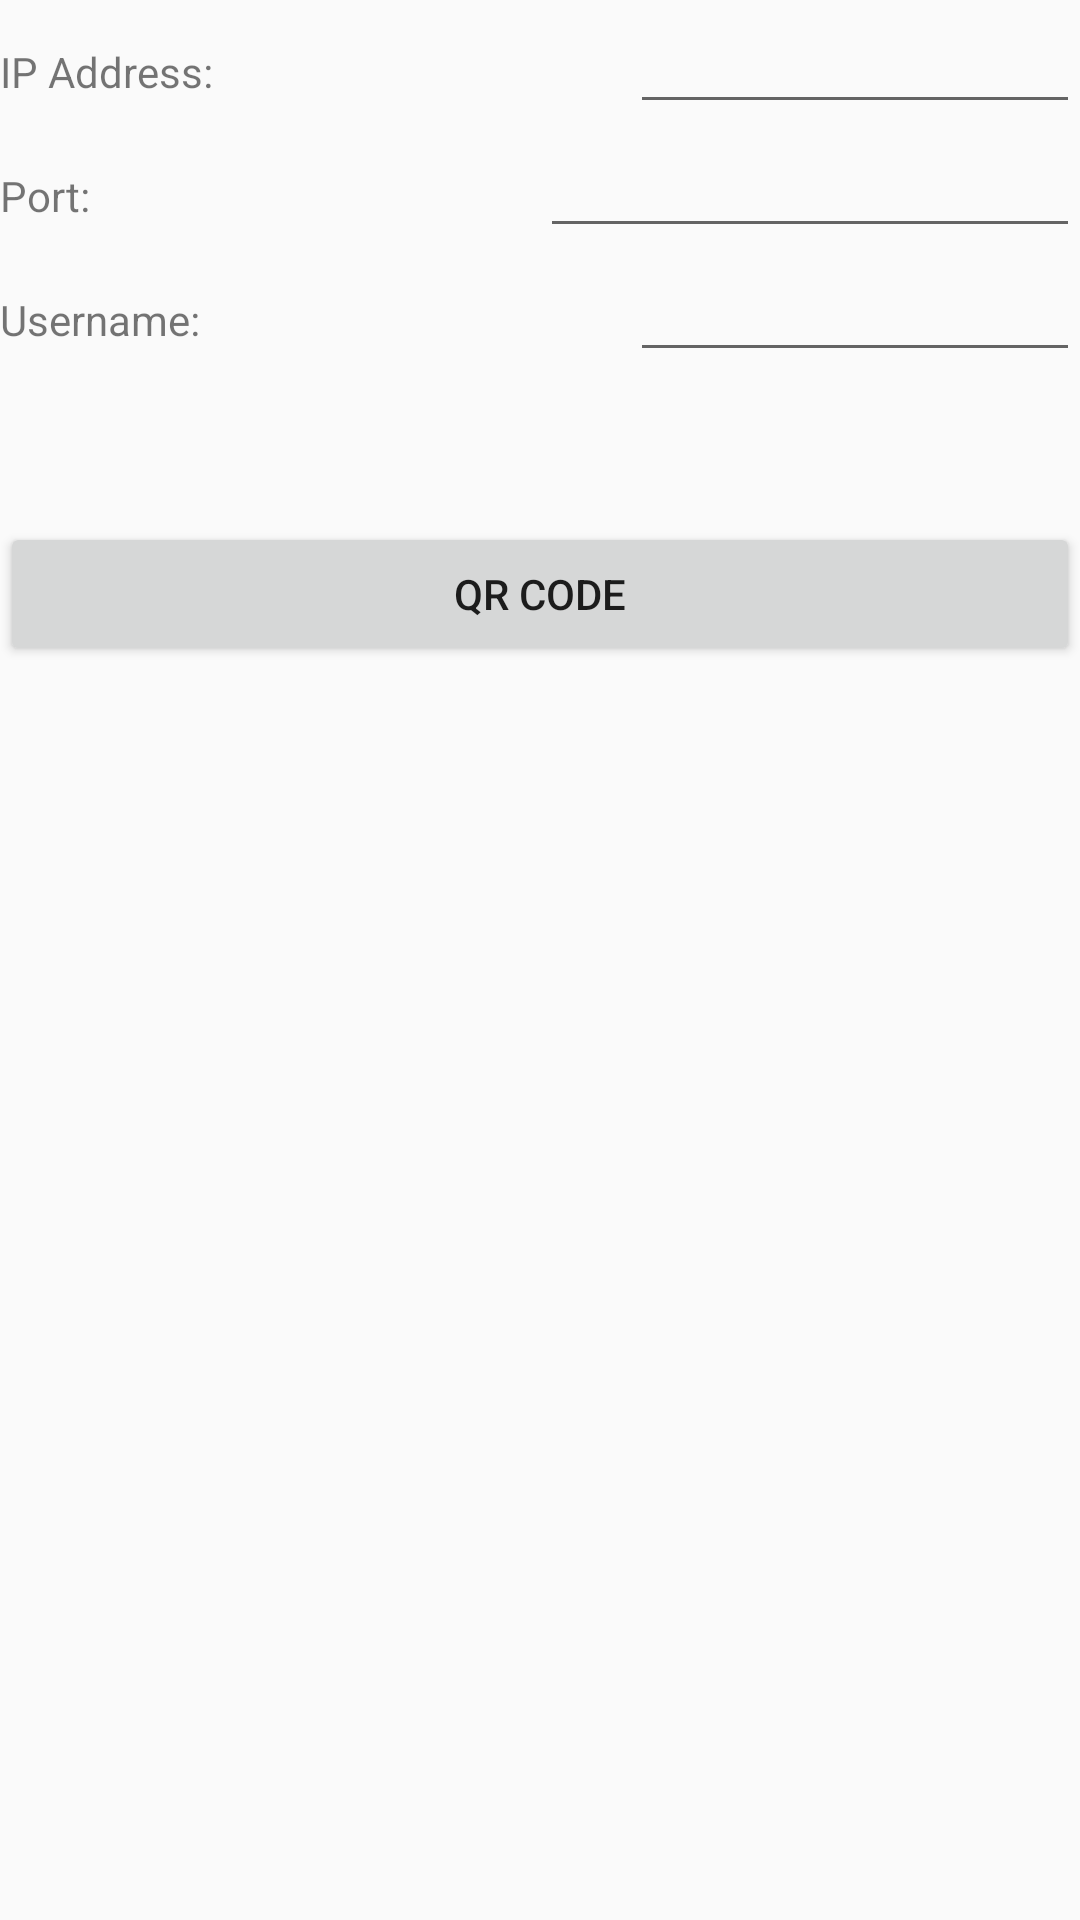

This screen was rendered from an Android layout file. Write that file and the resources it references.
<!-- AndroidManifest.xml: application theme AppTheme -->
<!-- res/layout/activity_settings.xml -->
<?xml version="1.0" encoding="utf-8"?>
<LinearLayout xmlns:android="http://schemas.android.com/apk/res/android"
    xmlns:app="http://schemas.android.com/apk/res-auto"
    xmlns:tools="http://schemas.android.com/tools"
    android:layout_width="match_parent"
    android:layout_height="wrap_content"
    android:layout_margin="50dp"
    android:orientation="vertical"
    tools:context=".SettingsActivity">

    <LinearLayout
        android:layout_width="match_parent"
        android:layout_height="wrap_content"
        android:orientation="horizontal">

        <TextView
            android:id="@+id/textView"
            android:layout_width="50dp"
            android:layout_height="wrap_content"
            android:layout_weight="1"
            android:text="IP Address:" />

        <EditText
            android:id="@+id/ipaddrinput_id"
            android:layout_width="150dp"
            android:layout_height="wrap_content"
            android:ems="10"
            android:inputType="textPersonName" />
    </LinearLayout>

    <LinearLayout
        android:layout_width="match_parent"
        android:layout_height="wrap_content"
        android:orientation="horizontal">

        <TextView
            android:id="@+id/textView"
            android:layout_width="50dp"
            android:layout_height="wrap_content"
            android:layout_weight="1"
            android:text="Port:" />

        <EditText
            android:id="@+id/portinput_id"
            android:layout_width="50dp"
            android:layout_height="wrap_content"
            android:layout_weight="1"
            android:ems="10"
            android:inputType="number" />

    </LinearLayout>

    <LinearLayout
        android:layout_width="match_parent"
        android:layout_height="wrap_content"
        android:layout_weight="0"
        android:orientation="horizontal">

        <TextView
            android:id="@+id/textView"
            android:layout_width="50dp"
            android:layout_height="wrap_content"
            android:layout_weight="1"
            android:text="Username:" />

        <EditText
            android:id="@+id/usernameinput_id"
            android:layout_width="150dp"
            android:layout_height="wrap_content"
            android:ems="10"
            android:inputType="textPersonName" />
    </LinearLayout>

    <Button
        android:id="@+id/qrcodebutton_id"
        android:layout_width="match_parent"
        android:layout_height="wrap_content"
        android:layout_marginTop="50dp"
        android:text="QR Code" />


</LinearLayout>
<!-- resources referenced by this layout -->
<resources>
  <style name="AppTheme" parent="Theme.AppCompat.Light.DarkActionBar">
          <item name="colorPrimary">@color/colorPrimary</item>
          <item name="colorPrimaryDark">@color/colorPrimaryDark</item>
          <item name="colorAccent">@color/colorAccent</item>
      </style>
  <color name="colorPrimary">#008577</color>
  <color name="colorPrimaryDark">#00574B</color>
  <color name="colorAccent">#D81B60</color>
</resources>
